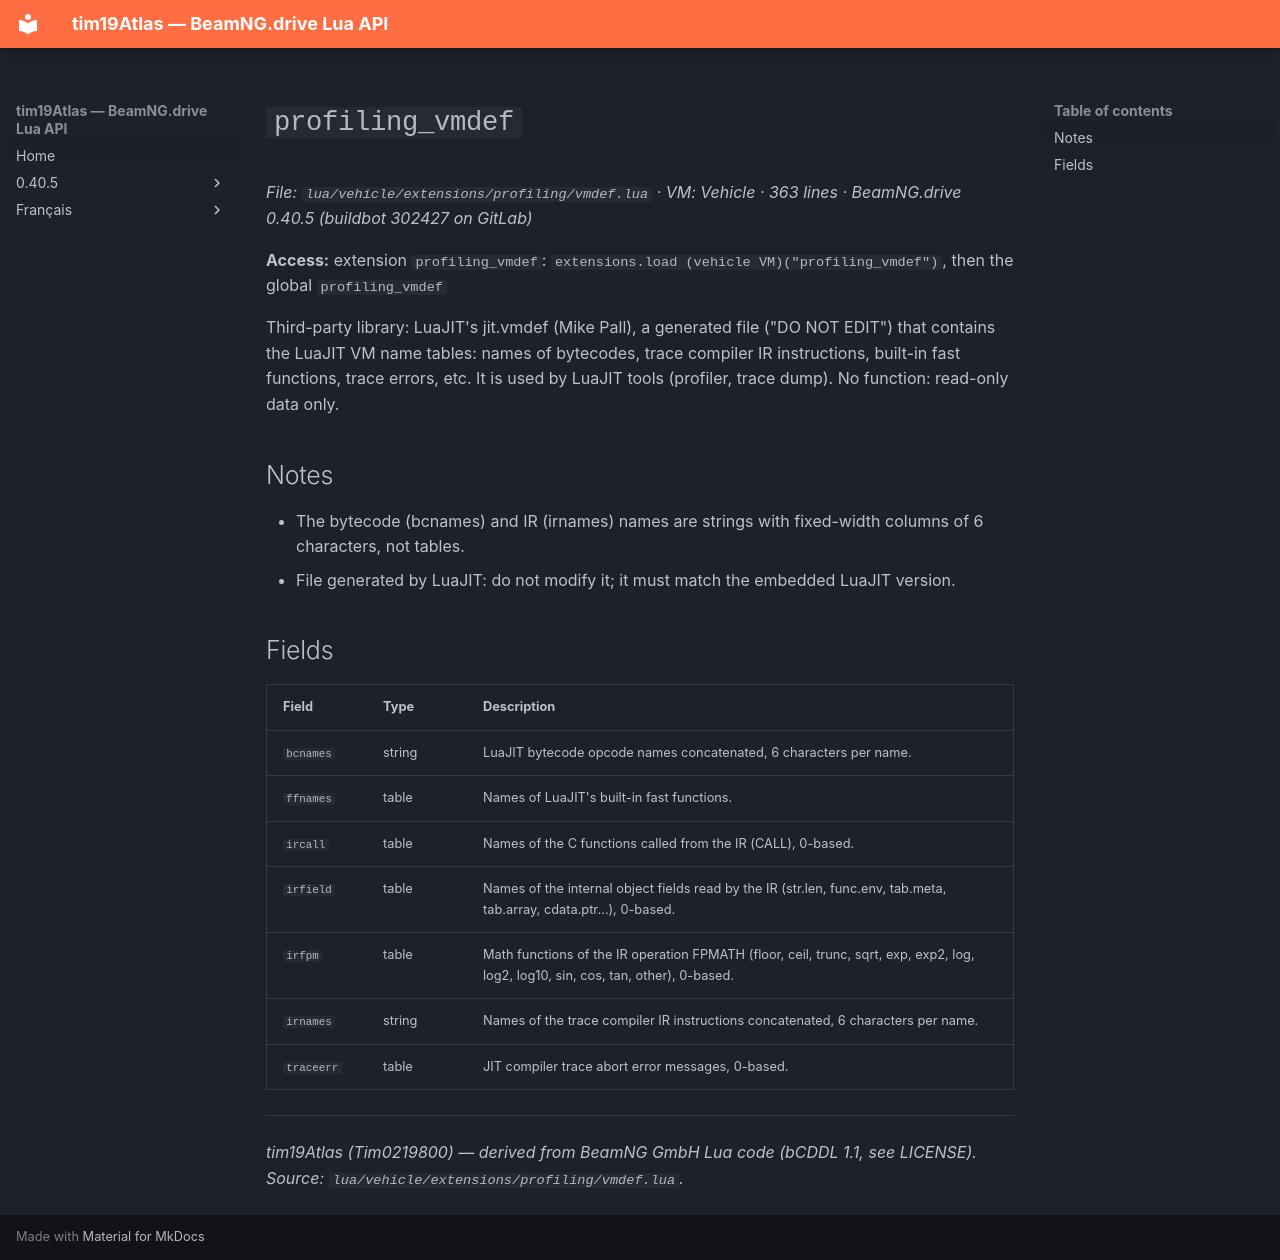

repository: Tim0219800/beamng-lua-atlas · page: 0.40.5/vehicle/extensions/profiling/vmdef.html · generator: mkdocs

# `profiling_vmdef`

*File: `lua/vehicle/extensions/profiling/vmdef.lua` · VM: Vehicle · 363 lines · BeamNG.drive 0.40.5 (buildbot 302427 on GitLab)*

**Access:** extension `profiling_vmdef`: `extensions.load (vehicle VM)("profiling_vmdef")`, then the global `profiling_vmdef`

Third-party library: LuaJIT's jit.vmdef (Mike Pall), a generated file ("DO NOT EDIT") that contains the LuaJIT VM name tables: names of bytecodes, trace compiler IR instructions, built-in fast functions, trace errors, etc. It is used by LuaJIT tools (profiler, trace dump). No function: read-only data only.

## Notes

- The bytecode (bcnames) and IR (irnames) names are strings with fixed-width columns of 6 characters, not tables.
- File generated by LuaJIT: do not modify it; it must match the embedded LuaJIT version.

## Fields

| Field | Type | Description |
|---|---|---|
| `bcnames` | string | LuaJIT bytecode opcode names concatenated, 6 characters per name. |
| `ffnames` | table | Names of LuaJIT's built-in fast functions. |
| `ircall` | table | Names of the C functions called from the IR (CALL), 0-based. |
| `irfield` | table<integer, string> | Names of the internal object fields read by the IR (str.len, func.env, tab.meta, tab.array, cdata.ptr…), 0-based. |
| `irfpm` | table<integer, string> | Math functions of the IR operation FPMATH (floor, ceil, trunc, sqrt, exp, exp2, log, log2, log10, sin, cos, tan, other), 0-based. |
| `irnames` | string | Names of the trace compiler IR instructions concatenated, 6 characters per name. |
| `traceerr` | table | JIT compiler trace abort error messages, 0-based. |

---
*tim19Atlas (Tim0219800) — derived from BeamNG GmbH Lua code (bCDDL 1.1, see LICENSE). Source: `lua/vehicle/extensions/profiling/vmdef.lua`.*
